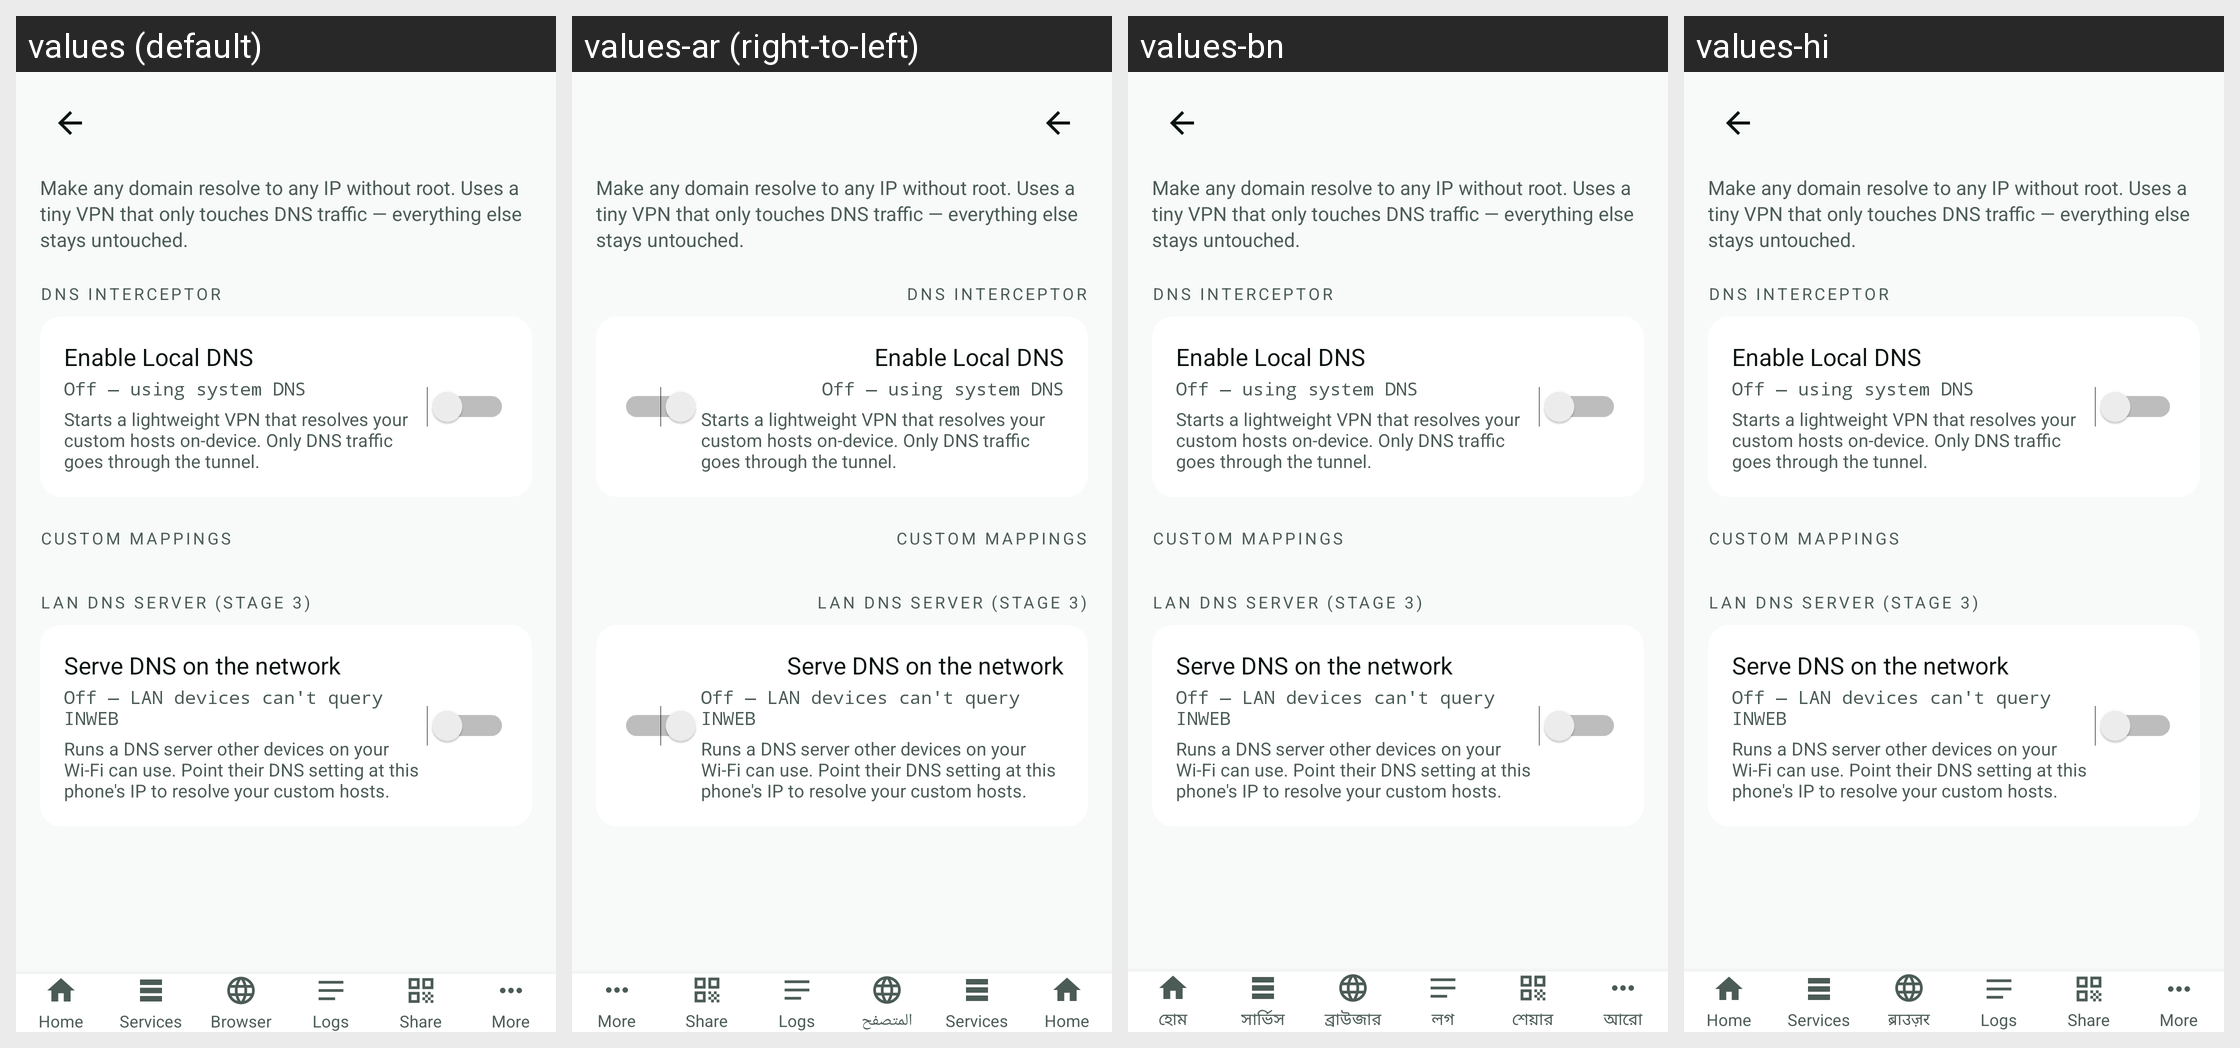

The Android screen above is rendered under several locales of the same app. Produce the string resources it draws, with the default and per-locale values.
Android screen res/layout/activity_hosts.xml rendered under 4 locales, left to right: values (default), values-ar (right-to-left), values-bn, values-hi. Device: Nexus 5 (rendered at 1080×1920; each locale shown at half size, 540×960, under a caption strip naming it); theme Theme.INWEB.
Strings drawn on this screen, with the default value and each locale's value (text and hints the layout hard-codes, and strings that could not be matched under every locale, appear in the picture but are not listed):

dns_hosts_subtitle
  values: Make any domain resolve to any IP without root. Uses a tiny VPN that only touches DNS traffic — everything else stays untouched.
  values-ar: Make any domain resolve to any IP without root. Uses a tiny VPN that only touches DNS traffic — everything else stays untouched.  [not translated; the default value is used]
  values-bn: Make any domain resolve to any IP without root. Uses a tiny VPN that only touches DNS traffic — everything else stays untouched.  [not translated; the default value is used]
  values-hi: Make any domain resolve to any IP without root. Uses a tiny VPN that only touches DNS traffic — everything else stays untouched.  [not translated; the default value is used]

dns_vpn_section
  values: DNS INTERCEPTOR
  values-ar: DNS INTERCEPTOR  [not translated; the default value is used]
  values-bn: DNS INTERCEPTOR  [not translated; the default value is used]
  values-hi: DNS INTERCEPTOR  [not translated; the default value is used]

dns_vpn_title
  values: Enable Local DNS
  values-ar: Enable Local DNS  [not translated; the default value is used]
  values-bn: Enable Local DNS  [not translated; the default value is used]
  values-hi: Enable Local DNS  [not translated; the default value is used]

dns_vpn_status_off
  values: Off — using system DNS
  values-ar: Off — using system DNS  [not translated; the default value is used]
  values-bn: Off — using system DNS  [not translated; the default value is used]
  values-hi: Off — using system DNS  [not translated; the default value is used]

dns_vpn_desc
  values: Starts a lightweight VPN that resolves your custom hosts on-device. Only DNS traffic goes through the tunnel.
  values-ar: Starts a lightweight VPN that resolves your custom hosts on-device. Only DNS traffic goes through the tunnel.  [not translated; the default value is used]
  values-bn: Starts a lightweight VPN that resolves your custom hosts on-device. Only DNS traffic goes through the tunnel.  [not translated; the default value is used]
  values-hi: Starts a lightweight VPN that resolves your custom hosts on-device. Only DNS traffic goes through the tunnel.  [not translated; the default value is used]

dns_entries_section
  values: CUSTOM MAPPINGS
  values-ar: CUSTOM MAPPINGS  [not translated; the default value is used]
  values-bn: CUSTOM MAPPINGS  [not translated; the default value is used]
  values-hi: CUSTOM MAPPINGS  [not translated; the default value is used]

dns_server_section
  values: LAN DNS SERVER (STAGE 3)
  values-ar: LAN DNS SERVER (STAGE 3)  [not translated; the default value is used]
  values-bn: LAN DNS SERVER (STAGE 3)  [not translated; the default value is used]
  values-hi: LAN DNS SERVER (STAGE 3)  [not translated; the default value is used]

dns_server_title
  values: Serve DNS on the network
  values-ar: Serve DNS on the network  [not translated; the default value is used]
  values-bn: Serve DNS on the network  [not translated; the default value is used]
  values-hi: Serve DNS on the network  [not translated; the default value is used]

dns_server_off
  values: Off — LAN devices can't query INWEB
  values-ar: Off — LAN devices can't query INWEB  [not translated; the default value is used]
  values-bn: Off — LAN devices can't query INWEB  [not translated; the default value is used]
  values-hi: Off — LAN devices can't query INWEB  [not translated; the default value is used]

dns_server_desc
  values: Runs a DNS server other devices on your Wi-Fi can use. Point their DNS setting at this phone's IP to resolve your custom hosts.
  values-ar: Runs a DNS server other devices on your Wi-Fi can use. Point their DNS setting at this phone's IP to resolve your custom hosts.  [not translated; the default value is used]
  values-bn: Runs a DNS server other devices on your Wi-Fi can use. Point their DNS setting at this phone's IP to resolve your custom hosts.  [not translated; the default value is used]
  values-hi: Runs a DNS server other devices on your Wi-Fi can use. Point their DNS setting at this phone's IP to resolve your custom hosts.  [not translated; the default value is used]

nav_home
  values: Home
  values-ar: Home  [not translated; the default value is used]
  values-bn: হোম
  values-hi: Home  [not translated; the default value is used]

nav_services
  values: Services
  values-ar: Services  [not translated; the default value is used]
  values-bn: সার্ভিস
  values-hi: Services  [not translated; the default value is used]

nav_browser
  values: Browser
  values-ar: المتصفح
  values-bn: ব্রাউজার
  values-hi: ब्राउज़र

nav_logs
  values: Logs
  values-ar: Logs  [not translated; the default value is used]
  values-bn: লগ
  values-hi: Logs  [not translated; the default value is used]

nav_share
  values: Share
  values-ar: Share  [not translated; the default value is used]
  values-bn: শেয়ার
  values-hi: Share  [not translated; the default value is used]

nav_more
  values: More
  values-ar: More  [not translated; the default value is used]
  values-bn: আরো
  values-hi: More  [not translated; the default value is used]
